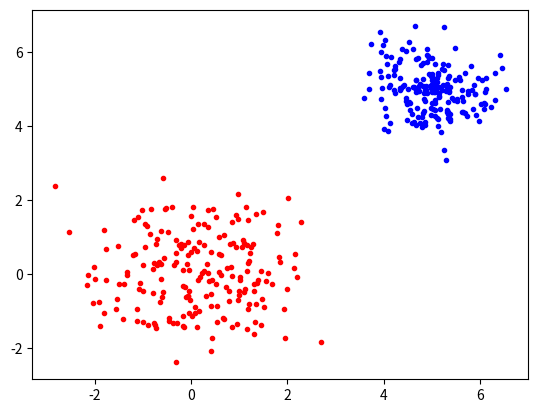

Source code (Python):
#!/usr/bin/env python

import numpy as np
import matplotlib.pyplot as plt

n = 200

x1 = np.random.randn(n, 2)
x2 = 0.6*np.random.randn(n, 2) + 5
X = np.vstack((x1,x2))



plt.plot(x1[:,0], x1[:,1], 'r.')
plt.plot(x2[:,0], x2[:,1], 'b.')
plt.show()
